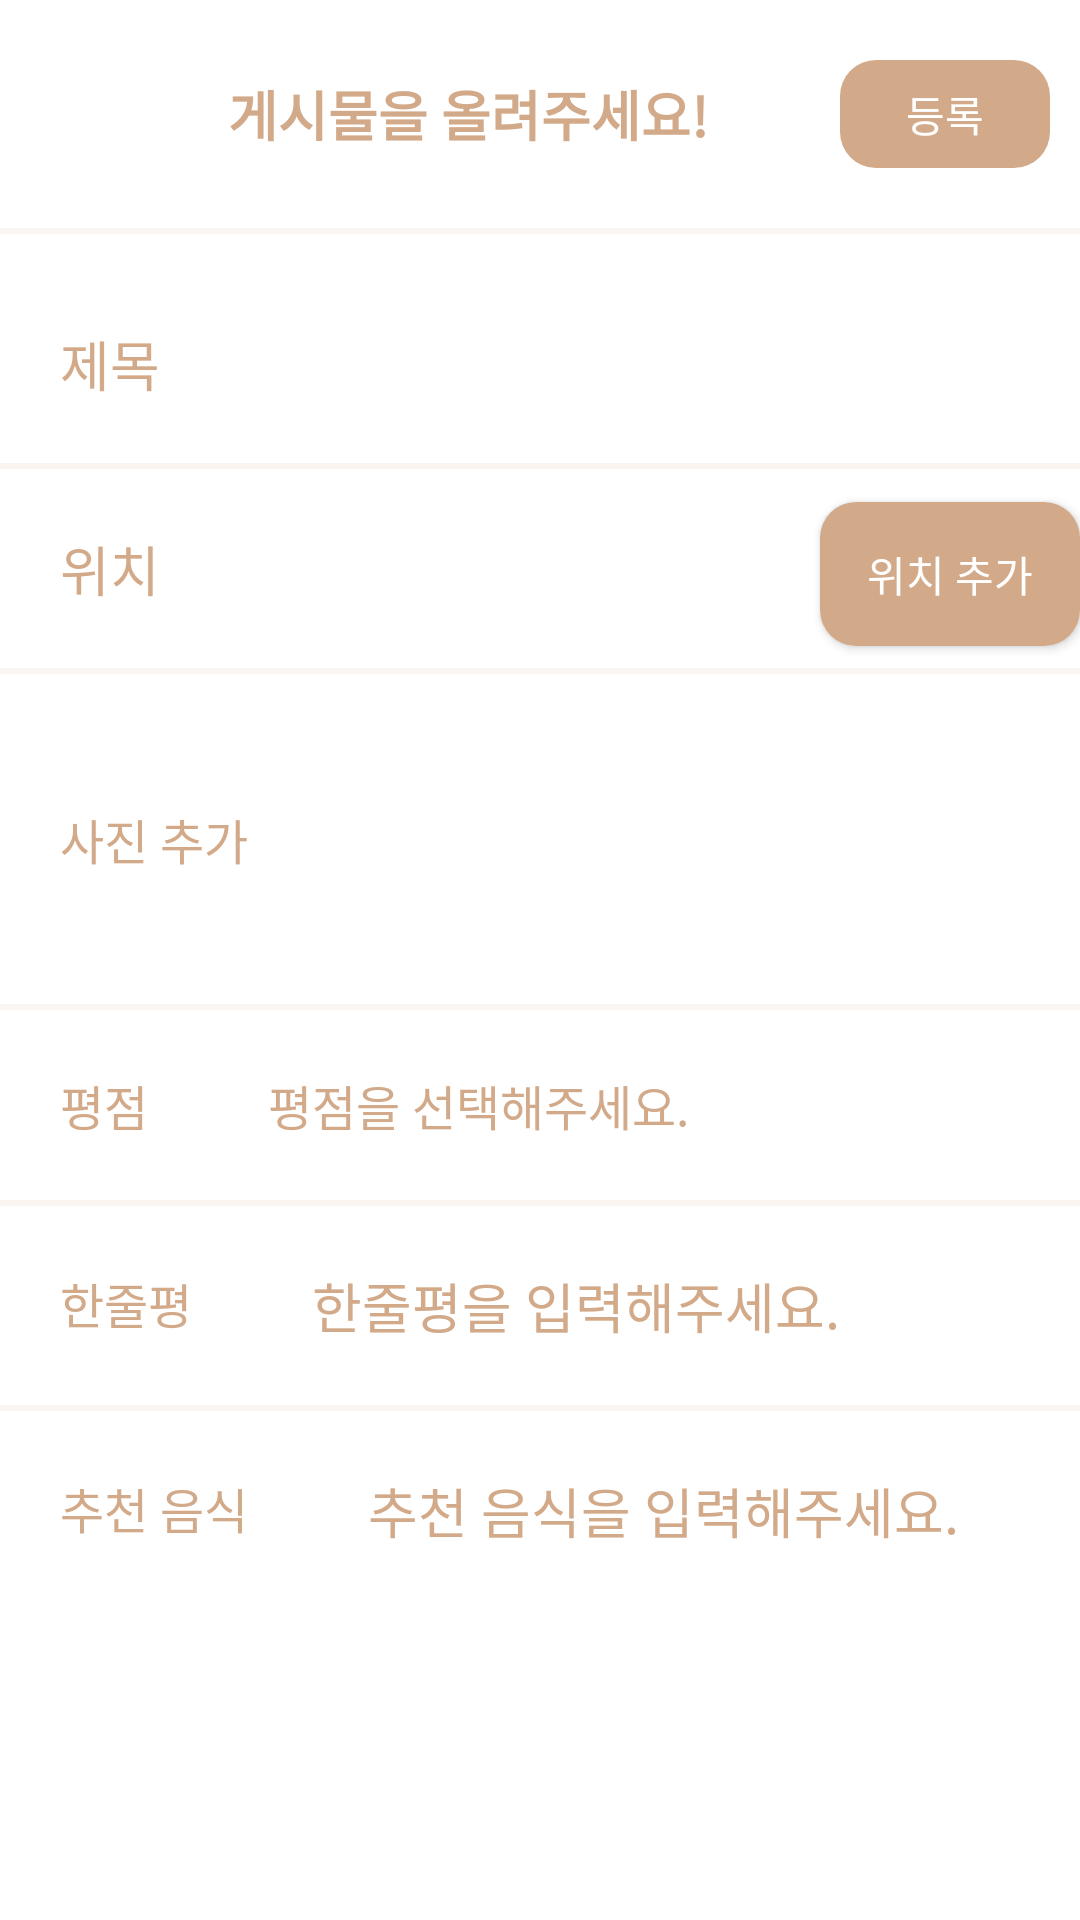

Android layout source for this screen:
<!-- AndroidManifest.xml: activity theme Theme.Design.NoActionBar -->
<!-- res/layout/activity_tasty_write.xml -->
<?xml version="1.0" encoding="utf-8"?>
<LinearLayout
    xmlns:android="http://schemas.android.com/apk/res/android"
    xmlns:app="http://schemas.android.com/apk/res-auto"
    xmlns:tools="http://schemas.android.com/tools"
    android:layout_width="match_parent"
    android:layout_height="match_parent"
    android:orientation="vertical"
    android:background="@android:color/white"
    tools:context=".Tasty.TastyWriteActivity">

    <LinearLayout
        android:orientation="horizontal"
        android:background="@android:color/white"
        android:layout_width="match_parent"
        android:layout_height="?attr/actionBarSize"
        android:layout_margin="10dp">

        <ImageButton
            android:id="@+id/tasty_write_btn_close"
            android:stateListAnimator="@null"
            android:background="@android:color/white"
            android:maxHeight="3dp"
            android:maxWidth="3dp"
            android:padding="18dp"
            android:adjustViewBounds="true"
            android:scaleType="fitCenter"
            android:src="@drawable/close"
            android:layout_width="?attr/actionBarSize"
            android:layout_height="match_parent"/>

        <TextView
            android:textSize="18sp"
            android:paddingStart="10dp"
            android:layout_weight="1"
            android:gravity="start|center_vertical"
            android:text="게시물을 올려주세요!"
            android:textColor="@color/theme"
            android:textStyle="bold"
            android:layout_width="wrap_content"
            android:layout_height="match_parent"/>

        <Button
            android:id="@+id/tasty_write_btn_complete"
            android:stateListAnimator="@null"
            android:background="@drawable/rounding_btn"
            android:layout_gravity="center_vertical"
            android:text="등록"
            android:textSize="14sp"
            android:textColor="@android:color/white"
            android:layout_width="70dp"
            android:layout_height="36dp"/>

    </LinearLayout>

    <View
        android:layout_width="match_parent"
        android:layout_height="2dp"
        android:background="?android:attr/listDivider"
        android:backgroundTint="@color/theme"/>

    <EditText
        android:id="@+id/tasty_write_et_title"
        android:layout_marginTop="10dp"
        android:gravity="top"
        android:padding="20dp"
        android:theme="@style/theme"
        android:textColorHint="@color/theme"
        android:background="@null"
        android:singleLine="true"
        android:hint="제목"
        android:layout_width="match_parent"
        android:layout_height="wrap_content"/>

    <View
        android:layout_width="match_parent"
        android:layout_height="2dp"
        android:background="?android:attr/listDivider"
        android:backgroundTint="@color/theme"/>

    <LinearLayout
        android:orientation="horizontal"
        android:layout_width="match_parent"
        android:layout_height="wrap_content" >

        <TextView
            android:id="@+id/tasty_tv_map_label"
            android:textSize="18sp"
            android:gravity="top"
            android:padding="20dp"
            android:theme="@style/theme"
            android:background="@null"
            android:textColor="@color/theme"
            android:text="위치"
            android:layout_width="wrap_content"
            android:layout_height="wrap_content"/>

        <TextView
            android:padding="20dp"
            android:textSize="16sp"
            android:textColor="@color/theme"
            android:layout_width="200dp"
            android:layout_height="wrap_content"
            android:id="@+id/tasty_tv_location"
            tools:text="경기도 용인시"/>

        <Button
            android:id="@+id/tasty_btn_add_map"
            android:padding="10dp"
            android:layout_width="wrap_content"
            android:layout_height="wrap_content"
            android:background="@drawable/rounding_btn"
            android:textColor="@color/white"
            android:text="위치 추가" />

    </LinearLayout>

    <View
        android:layout_width="match_parent"
        android:layout_height="2dp"
        android:background="?android:attr/listDivider"
        android:backgroundTint="@color/theme"/>

    <LinearLayout
        android:layout_width="match_parent"
        android:layout_height="wrap_content"
        android:layout_marginEnd="10dp"
        android:gravity="center"
        android:orientation="horizontal">
        <TextView
            android:layout_width="wrap_content"
            android:layout_height="wrap_content"
            android:padding="20dp"
            android:textSize="16sp"
            android:layout_weight="1"
            android:text="사진 추가"
            android:textColor="@color/theme"/>

        <ImageView
            android:id="@+id/tasty_write_btn_img"
            android:background="@drawable/image"
            android:layout_width="110dp"
            android:layout_height="80dp"
            android:layout_marginVertical="15dp"
            android:scaleType="center"
            android:clickable="true"/>

    </LinearLayout>

    <View
        android:layout_width="match_parent"
        android:layout_height="2dp"
        android:background="?android:attr/listDivider"
        android:backgroundTint="@color/theme"/>

    <LinearLayout
        android:layout_width="match_parent"
        android:layout_height="wrap_content"
        android:orientation="horizontal" >

        <TextView
            android:textSize="16sp"
            android:padding="20dp"
            android:layout_width="wrap_content"
            android:layout_height="wrap_content"
            android:textColor="@color/theme"
            android:text="평점" />

        <TextView
            android:id="@+id/tasty_tv_score"
            android:clickable="true"
            android:textColor="@color/theme"
            android:textSize="16sp"
            android:padding="20dp"
            android:layout_width="match_parent"
            android:layout_height="wrap_content"
            android:text="평점을 선택해주세요." />

    </LinearLayout>

    <View
        android:layout_width="match_parent"
        android:layout_height="2dp"
        android:background="?android:attr/listDivider"
        android:backgroundTint="@color/theme"/>

    <LinearLayout
        android:layout_width="match_parent"
        android:layout_height="wrap_content"
        android:orientation="horizontal" >

        <TextView
            android:textSize="16sp"
            android:padding="20dp"
            android:layout_width="wrap_content"
            android:layout_height="wrap_content"
            android:textColor="@color/theme"
            android:text="한줄평" />

        <EditText
            android:id="@+id/tasty_write_et_review"
            android:gravity="top"
            android:padding="20dp"
            android:theme="@style/theme"
            android:textColorHint="@color/theme"
            android:background="@null"
            android:singleLine="true"
            android:hint="한줄평을 입력해주세요."
            android:layout_width="match_parent"
            android:layout_height="wrap_content"/>

    </LinearLayout>

    <View
        android:layout_width="match_parent"
        android:layout_height="2dp"
        android:background="?android:attr/listDivider"
        android:backgroundTint="@color/theme"/>

    <LinearLayout
        android:layout_width="match_parent"
        android:layout_height="wrap_content"
        android:orientation="horizontal" >

        <TextView
            android:textSize="16sp"
            android:padding="20dp"
            android:layout_width="wrap_content"
            android:layout_height="wrap_content"
            android:textColor="@color/theme"
            android:text="추천 음식" />

        <EditText
            android:id="@+id/tasty_write_et_recommend"
            android:gravity="top"
            android:padding="20dp"
            android:theme="@style/theme"
            android:textColorHint="@color/theme"
            android:background="@null"
            android:singleLine="true"
            android:hint="추천 음식을 입력해주세요."
            android:layout_width="match_parent"
            android:layout_height="wrap_content"/>

    </LinearLayout>

</LinearLayout>
<!-- resources referenced by this layout -->
<resources>
  <color name="theme">#D2AA89</color>
  <color name="white">#FFFFFFFF</color>
  <!-- drawable rounding_btn (drawable) -->
  <?xml version="1.0" encoding="utf-8"?>
  <shape xmlns:android="http://schemas.android.com/apk/res/android"
      android:padding="10dp"
      android:shape="rectangle" >
      <solid android:color="@color/theme" />
      <corners
          android:bottomLeftRadius="12dp"
          android:bottomRightRadius="12dp"
          android:topLeftRadius="12dp"
          android:topRightRadius="12dp" />
  </shape>
  <style name="theme" parent="Theme.AppCompat.Light.NoActionBar">
          <item name="color">@color/theme</item>
      </style>
</resources>
